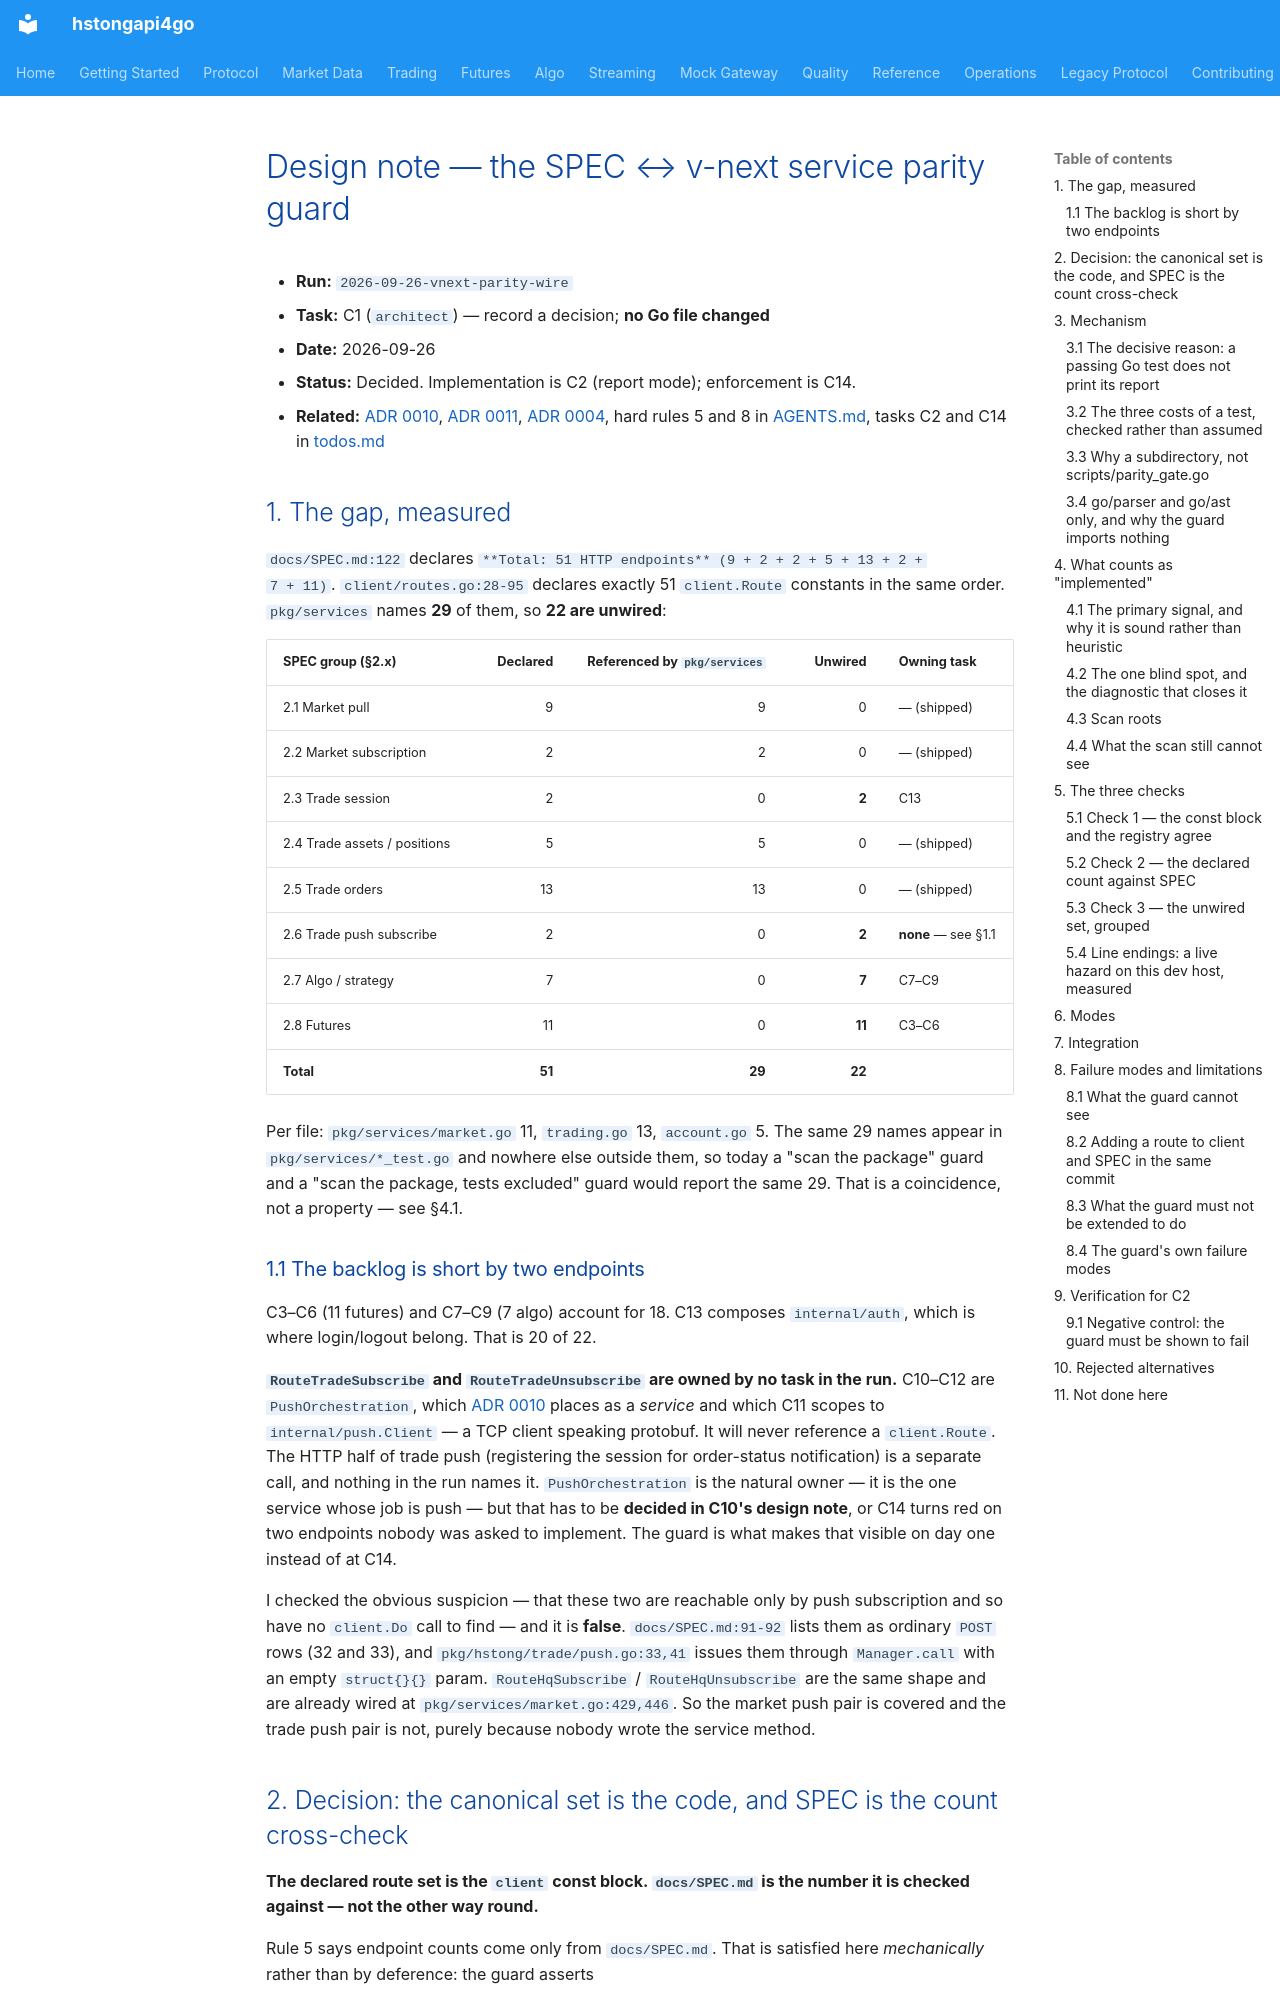

repository: shing1211/hstongapi4go · page: runs/2026-09-26-vnext-parity-wire/design-parity-guard/index.html · generator: mkdocs

# Design note — the SPEC ↔ v-next service parity guard

- **Run:** `2026-09-26-vnext-parity-wire`
- **Task:** C1 (`architect`) — record a decision; **no Go file changed**
- **Date:** 2026-09-26
- **Status:** Decided. Implementation is C2 (report mode); enforcement is C14.
- **Related:** [ADR 0010](../../adr/0010-vnext-layered-architecture.md),
  [ADR 0011](../../adr/0011-v01x-compatibility.md),
  [ADR 0004](../../adr/0004-minimal-dependencies.md), hard rules 5 and 8 in
  [AGENTS.md](../../../AGENTS.md), tasks C2 and C14 in [todos.md](./todos.md)

## 1. The gap, measured

`docs/SPEC.md:122` declares `**Total: 51 HTTP endpoints** (9 + 2 + 2 + 5 + 13 + 2 +
7 + 11)`. `client/routes.go:28-95` declares exactly 51 `client.Route` constants in
the same order. `pkg/services` names **29** of them, so **22 are unwired**:

| SPEC group (§2.x) | Declared | Referenced by `pkg/services` | Unwired | Owning task |
|-------------------|---------:|-----------------------------:|--------:|-------------|
| 2.1 Market pull | 9 | 9 | 0 | — (shipped) |
| 2.2 Market subscription | 2 | 2 | 0 | — (shipped) |
| 2.3 Trade session | 2 | 0 | **2** | C13 |
| 2.4 Trade assets / positions | 5 | 5 | 0 | — (shipped) |
| 2.5 Trade orders | 13 | 13 | 0 | — (shipped) |
| 2.6 Trade push subscribe | 2 | 0 | **2** | **none** — see §1.1 |
| 2.7 Algo / strategy | 7 | 0 | **7** | C7–C9 |
| 2.8 Futures | 11 | 0 | **11** | C3–C6 |
| **Total** | **51** | **29** | **22** | |

Per file: `pkg/services/market.go` 11, `trading.go` 13, `account.go` 5. The same 29
names appear in `pkg/services/*_test.go` and nowhere else outside them, so today a
"scan the package" guard and a "scan the package, tests excluded" guard would report
the same 29. That is a coincidence, not a property — see §4.1.

### 1.1 The backlog is short by two endpoints

C3–C6 (11 futures) and C7–C9 (7 algo) account for 18. C13 composes `internal/auth`,
which is where login/logout belong. That is 20 of 22.

**`RouteTradeSubscribe` and `RouteTradeUnsubscribe` are owned by no task in the run.**
C10–C12 are `PushOrchestration`, which [ADR 0010](../../adr/0010-vnext-layered-architecture.md)
places as a *service* and which C11 scopes to `internal/push.Client` — a TCP client
speaking protobuf. It will never reference a `client.Route`. The HTTP half of trade
push (registering the session for order-status notification) is a separate call, and
nothing in the run names it. `PushOrchestration` is the natural owner — it is the one
service whose job is push — but that has to be **decided in C10's design note**, or
C14 turns red on two endpoints nobody was asked to implement. The guard is what makes
that visible on day one instead of at C14.

I checked the obvious suspicion — that these two are reachable only by push
subscription and so have no `client.Do` call to find — and it is **false**.
`docs/SPEC.md:91-92` lists them as ordinary `POST` rows (32 and 33), and
`pkg/hstong/trade/push.go:33,41` issues them through `Manager.call` with an empty
`struct{}{}` param. `RouteHqSubscribe` / `RouteHqUnsubscribe` are the same shape and
are already wired at `pkg/services/market.go:429,446`. So the market push pair is
covered and the trade push pair is not, purely because nobody wrote the service method.
